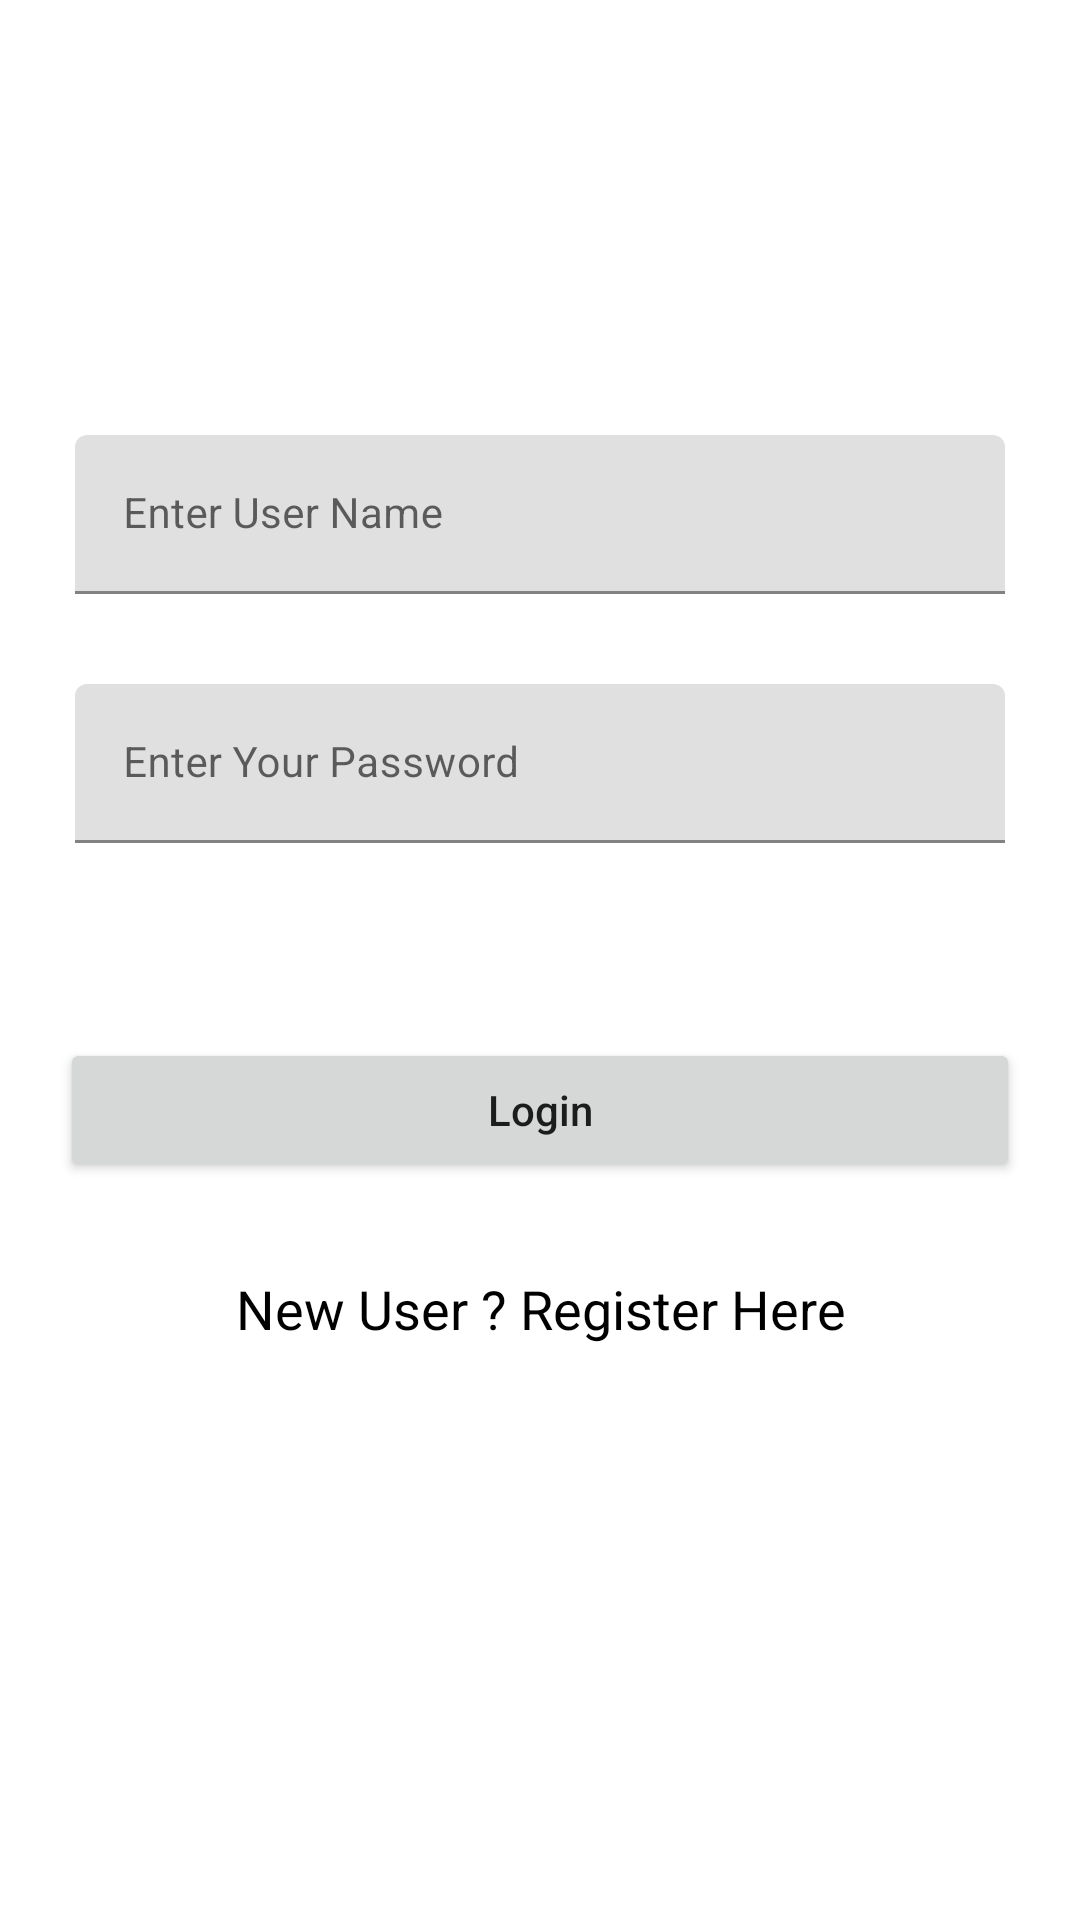

Here is an Android app screen rendered from its layout file. Give the layout XML and the strings, colors and styles it references.
<!-- AndroidManifest.xml: application theme Theme.FirebaseCRUDApp -->
<!-- res/layout/activity_login.xml -->
<?xml version="1.0" encoding="utf-8"?>
<RelativeLayout xmlns:android="http://schemas.android.com/apk/res/android"
    xmlns:app="http://schemas.android.com/apk/res-auto"
    xmlns:tools="http://schemas.android.com/tools"
    android:layout_width="match_parent"
    android:layout_height="match_parent"
    tools:context=".LoginActivity">

    <com.google.android.material.textfield.TextInputLayout
        android:id="@+id/idTILUserName"
        android:layout_width="match_parent"
        android:layout_height="wrap_content"
        android:layout_marginStart="20dp"
        android:layout_marginTop="140dp"
        android:layout_marginEnd="20dp"
        android:hint="Enter User Name"
        android:padding="5dp"
        android:textColor="@color/white"
        app:hintTextColor="@color/white">

        <com.google.android.material.textfield.TextInputEditText
            android:id="@+id/idEditUserName"
            android:layout_width="match_parent"
            android:layout_height="wrap_content"
            android:importantForAutofill="no"
            android:inputType="textEmailAddress"
            android:textColor="@color/white"
            android:textColorHint="@color/white"
            android:textSize="14sp" />

    </com.google.android.material.textfield.TextInputLayout>

    <com.google.android.material.textfield.TextInputLayout
        android:id="@+id/idTILPassword"
        android:layout_below="@+id/idTILUserName"
        android:layout_width="match_parent"
        android:layout_height="wrap_content"
        android:layout_marginStart="20dp"
        android:layout_marginTop="20dp"
        android:layout_marginEnd="20dp"
        android:hint="Enter Your Password"
        android:padding="5dp"
        android:textColor="@color/white"
        app:hintTextColor="@color/white">

        <com.google.android.material.textfield.TextInputEditText
            android:id="@+id/idEditPwd"
            android:layout_width="match_parent"
            android:layout_height="wrap_content"
            android:importantForAutofill="no"
            android:inputType="textPassword"
            android:textColor="@color/white"
            android:textColorHint="@color/white"
            android:textSize="14sp" />

    </com.google.android.material.textfield.TextInputLayout>

    <Button
        android:id="@+id/idBtnLogin"
        android:layout_width="match_parent"
        android:layout_height="wrap_content"
        android:layout_marginStart="20dp"
        android:layout_marginEnd="20dp"
        android:layout_below="@+id/idTILPassword"
        android:layout_marginTop="60dp"
        android:text="Login"
        android:textAllCaps="false"
        />

    <TextView
        android:layout_width="match_parent"
        android:layout_height="wrap_content"
        android:text="New User ? Register Here"
        android:textColor="@color/black"
        android:textAllCaps="false"
        android:textAlignment="center"
        android:gravity="center"
        android:layout_below="@+id/idBtnLogin"
        android:layout_marginTop="30dp"
        android:textSize="18sp"
        android:id="@+id/idTVRegister"
        />

    <ProgressBar
        android:layout_width="wrap_content"
        android:layout_height="wrap_content"
        android:layout_centerInParent="true"
        android:id="@+id/idPBLoading"
        android:indeterminate="true"
        android:indeterminateDrawable="@drawable/progress_back"
        android:visibility="gone"
        />

</RelativeLayout>
<!-- resources referenced by this layout -->
<resources>
  <!-- drawable progress_back (drawable) -->
  <?xml version="1.0" encoding="utf-8"?>
  <rotate xmlns:android="http://schemas.android.com/apk/res/android"
      android:fromDegrees="0"
      android:pivotX="50%"
      android:pivotY="50%"
      android:toDegrees="360">
  
      <shape
          android:innerRadius="3dp"
          android:shape="ring"
          android:thicknessRatio="8"
          android:useLevel="false">
  
          <size
              android:width="76dip"
              android:height="76dip" />
  
          <gradient
              android:angle="0"
              android:endColor="#00ffffff"
              android:startColor="@color/purple_200"
              android:type="sweep"
              android:useLevel="false" />
      </shape>
  
  </rotate>
  <style name="Theme.FirebaseCRUDApp" parent="Theme.MaterialComponents.DayNight.DarkActionBar">
          
          <item name="colorPrimary">@color/purple_500</item>
          <item name="colorPrimaryVariant">@color/purple_700</item>
          <item name="colorOnPrimary">@color/white</item>
          
          <item name="colorSecondary">@color/teal_200</item>
          <item name="colorSecondaryVariant">@color/teal_700</item>
          <item name="colorOnSecondary">@color/black</item>
          
          <item name="android:statusBarColor" tools:targetApi="l">?attr/colorPrimaryVariant</item>
          
      </style>
  <!-- not gathered from this repository: default colours our renderer supplied (Android Studio template values) -->
  <color name="purple_200">#FFBB86FC</color>
  <color name="purple_500">#FF6200EE</color>
  <color name="purple_700">#FF3700B3</color>
  <color name="teal_200">#FF03DAC5</color>
  <color name="teal_700">#FF018786</color>
  <color name="black">#FF000000</color>
  <color name="white">#FFFFFFFF</color>
</resources>
